Run: headless pygame with SDL's dummy video driver; simulated clock (each Clock.tick advances the game by its frame time, no real sleeping); random seed 0; keys injected as events and as key.get_pressed() state; mouse plan: one left click at the window centre at the start of phase 2, then a move to the lower-right quarter at the start of phase 3.
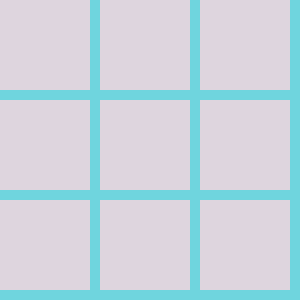
Frame 1 of 4 · flips 1–60 · no input
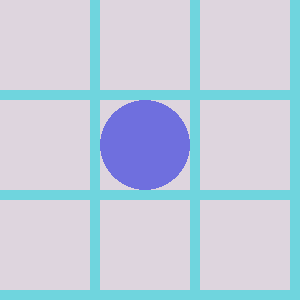
Frame 2 of 4 · flips 61–180 · clicked the window centre · tapped SPACE, RETURN · held RIGHT (→), D
Frame 3 of 4 · flips 181–300 · moved the mouse to the lower-right quarter · held DOWN (↓), S · screen unchanged from frame 2, image omitted
Frame 4 of 4 · flips 301–420 · held LEFT (←), A, UP (↑), W · screen unchanged from frame 3, image omitted

The pygame program that drew these frames:

import pygame, sys


CELL_SIZE = 100
CELL_NUMBER = 3


class Object:
    def __init__(self, x, y, screen):
        self.x = x
        self.y = y
        self.vec = pygame.math.Vector2(self.x, self.y)
        self.screen = screen

    def draw(self):
        obj = pygame.Rect(int(self.vec.x * CELL_SIZE), int(self.vec.y * CELL_SIZE), CELL_SIZE - 10, CELL_SIZE - 10)
        pygame.draw.rect(self.screen, (255, 213, 0), obj)


class Grid(Object):
    def __init__(self, x, y, screen):
        Object.__init__(self, x, y, screen)

    def draw(self):
        for i in range(2):
            obj = pygame.Rect(int(self.vec.x * CELL_SIZE), int(self.vec.y * CELL_SIZE), CELL_SIZE - 10 * i,
                              CELL_SIZE - 10 * i)
            pygame.draw.rect(self.screen, (111 * (i + 1), 213, 222), obj)


class Zero(Object):
    def __init__(self, x, y, screen):
        Object.__init__(self, x, y, screen)

    def draw(self):
        obj = pygame.Rect(int(self.vec.x * CELL_SIZE), int(self.vec.y * CELL_SIZE), CELL_SIZE - 10, CELL_SIZE - 10)
        pygame.draw.ellipse(self.screen, (111, 111, 222), obj)


class Cross(Object):
    def __init__(self, x, y, screen):
        Object.__init__(self, x, y, screen)


class MainController:
    def __init__(self, screen):
        self.screen = screen
        self.grid = []
        self.grid_busy_blocks = []
        self.spawn_grid()
        self.zeros = []
        self.crosses = []
        self.progress = 'Zero'

    def update(self):
        self.draw_elements()

    def draw_elements(self):
        for block in self.grid:
            block.draw()
        for block in self.grid_busy_blocks:
            block.draw()
        for zero in self.zeros:
            zero.draw()
        for cross in self.crosses:
            cross.draw()

    def spawn_zero(self, x, y):
        self.zeros.append(Zero(x, y, self.screen))

    def spawn_cross(self, x, y):
        self.crosses.append(Cross(x, y, self.screen))

    def spawn_grid(self):
        r = range(CELL_NUMBER)
        for y in r:
            for x in r:
                self.grid.append(Grid(x, y, self.screen))

    def spawn_grid_busy_blocks(self, x, y):
        self.grid_busy_blocks.append(Grid(x, y, self.screen))

    def check_press_on_area(self, mx, my):
        for block in self.grid[:]:
            x = block.x * CELL_SIZE
            y = block.y * CELL_SIZE
            if x < mx < x + CELL_SIZE and y < my < y + CELL_SIZE:
                self.spawn_grid_busy_blocks(block.x, block.y)
                if self.progress == 'Zero':
                    self.progress = 'Cross'
                    self.spawn_zero(block.x, block.y)
                elif self.progress == 'Cross':
                    self.progress = 'Zero'
                    self.spawn_cross(block.x, block.y)
                self.grid.remove(block)


def main():
    screen = pygame.display.set_mode((CELL_SIZE * CELL_NUMBER, CELL_SIZE * CELL_NUMBER))

    main_controller = MainController(screen)

    while True:
        for event in pygame.event.get():
            if event.type == pygame.QUIT:
                pygame.quit()
                sys.exit()
            elif event.type == pygame.MOUSEBUTTONDOWN:
                m_pos = pygame.mouse.get_pos()
                main_controller.check_press_on_area(m_pos[0], m_pos[1])

        screen.fill((255, 255, 255))
        main_controller.update()
        pygame.display.update()


if __name__ == '__main__':
    main()
